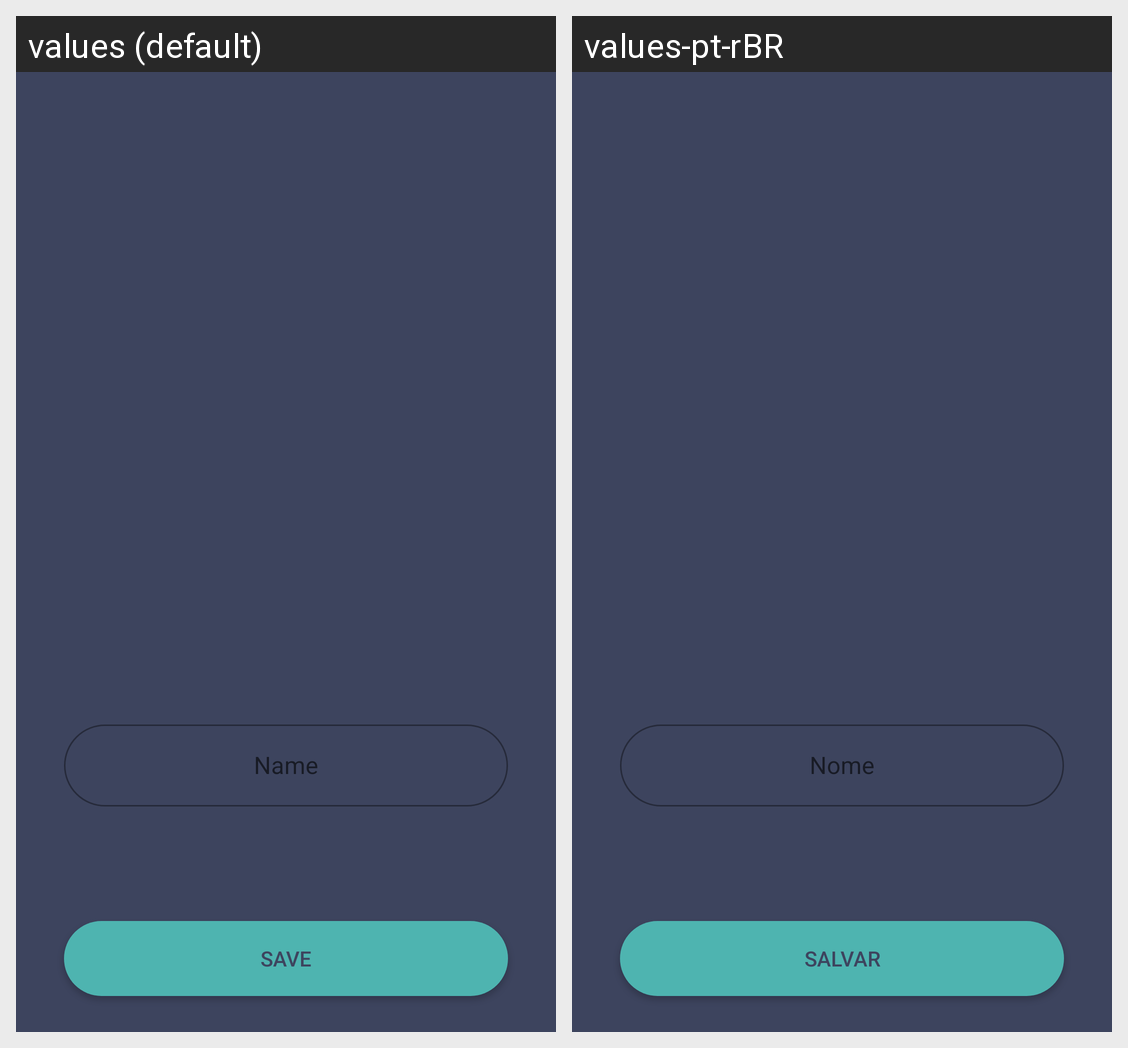

Strings drawn on this Android screen and how each of the app's shown locales translates them:
Android screen res/layout/fragment_profile_edit.xml rendered under 2 locales, left to right: values (default), values-pt-rBR. Device: Nexus 5 (rendered at 1080×1920; each locale shown at half size, 540×960, under a caption strip naming it); theme Theme.MaterialComponents.DayNight.NoActionBar.
Strings drawn on this screen, with the default value and each locale's value (text and hints the layout hard-codes, and strings that could not be matched under every locale, appear in the picture but are not listed):

profile_edit_name_hint
  values: Name
  values-pt-rBR: Nome

profile_edit_save_message
  values: Save
  values-pt-rBR: Salvar
